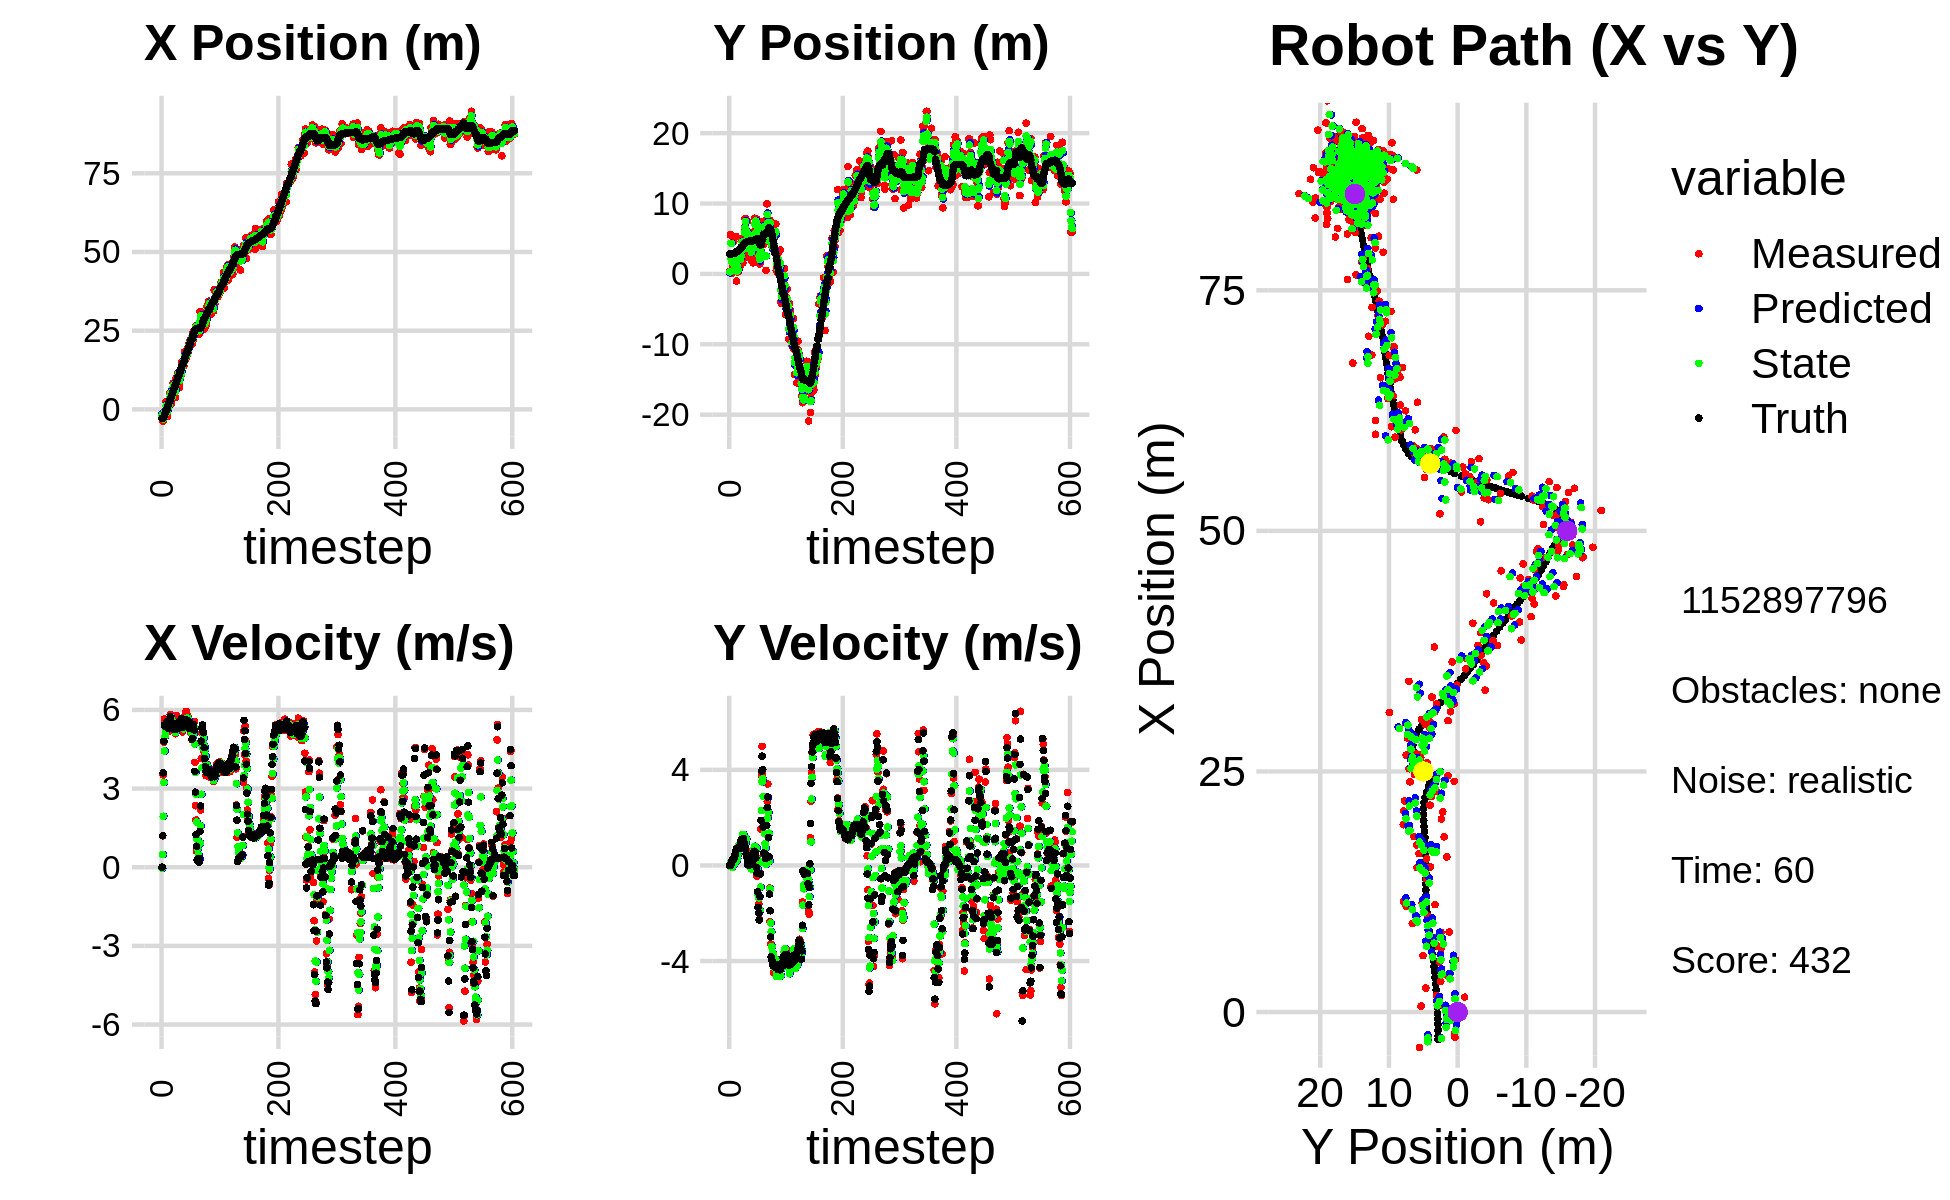

The data file committed next to this chart (first rows):
-2.636310085965277938e+00, 3.940427308998004641e-01, 0.000000000000000000e+00, 0.000000000000000000e+00, 0.000000000000000000e+00, 0.000000000000000000e+00, 0.000000000000000000e+00, 0.000000000000000000e+00, -1.310805295443763674e+00, 1.606892742802253637e-01, 0.000000000000000000e+00, 0.000000000000000000e+00, -2.862721920197825565e+00, 2.830436230803106135e+00, 0.000000000000000000e+00, 0.000000000000000000e+00, 0.000000000000000000e+00, -1.149094750871881843e-04
-2.636310085965277938e+00, 3.940427308998004641e-01, 0.000000000000000000e+00, 0.000000000000000000e+00, -1.310805295443763674e+00, 1.606892742802253637e-01, 0.000000000000000000e+00, 0.000000000000000000e+00, -1.896339896919935208e+00, 3.018615642521961240e-01, -4.302401513431699381e-02, 7.773061253838144460e-03, -2.862721920197825565e+00, 2.830436230803106135e+00, 0.000000000000000000e+00, 0.000000000000000000e+00, 0.000000000000000000e+00, -2.032339543802663684e-04
-3.698548376992961018e+00, 5.554419992808074191e+00, 1.195999936262884367e+00, -3.233484320404229092e-04, -1.900642298433366850e+00, 3.026388703775799160e-01, -4.302401513431699381e-02, 7.773061253838144460e-03, -2.751422688691228746e+00, 2.373254738266914021e+00, 4.892980690107401331e-01, -4.496521204091918911e-02, -2.801557064227716776e+00, 2.830453394753687402e+00, 1.199999999999999956e+00, 0.000000000000000000e+00, 1.200000047683715820e+00, 2.703582285903394222e-04
-3.698548376992961018e+00, 5.554419992808074191e+00, 3.515989924575055436e+00, 8.430794670918723491e-03, -2.702492881790154566e+00, 2.368758217062822080e+00, 4.892980690107401331e-01, -4.496521204091918911e-02, -3.087891865887240961e+00, 4.338790894692677647e+00, 1.944366846384804060e+00, 1.338980355786403842e-01, -2.801557064227716776e+00, 2.830453394753687402e+00, 3.600000000000000089e+00, 2.199999999999999872e-02, 3.599999904632568359e+00, -2.397839212790131569e-03
-2.568203538373450279e+00, 4.311094536607374295e+00, 4.770986192704840256e+00, 1.144007970197587383e-02, -2.893455181248760333e+00, 4.352180698250541546e+00, 1.944366846384804060e+00, 1.338980355786403842e-01, -2.676021126482780232e+00, 4.337908455126091134e+00, 3.229902406540681170e+00, 8.635780107941713746e-02, -2.469811916486469805e+00, 2.831976546554859642e+00, 4.799000000000000377e+00, 7.399999999999999634e-02, 4.800000190734863281e+00, -2.397839212790131569e-03
-7.835601570605351673e-01, 7.768336096684819170e-02, 5.650992957720990084e+00, 2.128519784269173876e-01, -2.353030885828712115e+00, 4.346544235234032882e+00, 3.229902406540681170e+00, 8.635780107941713746e-02, -1.590634519438647310e+00, 1.662195700857993064e+00, 4.430526610527609321e+00, -8.844044906617452850e-02, -1.877851009671046123e+00, 2.844710023923663567e+00, 5.426999999999999602e+00, 1.940000000000000058e-01, 5.431000232696533203e+00, -3.764849901199340820e-02
-4.420392512045661082e-01, 1.389313883012984530e+00, 5.639001377309510232e+00, 2.124002999990471652e-01, -1.147581858385886333e+00, 1.653351655951375676e+00, 4.430526610527609321e+00, -8.844044906617452850e-02, -7.851934701710754361e-01, 1.550269800794368713e+00, 4.997431709213451256e+00, 4.489838498796851207e-02, -1.257234096255207101e+00, 2.868159836612625746e+00, 5.365999999999999659e+00, 2.320000000000000118e-01, 5.370999813079833984e+00, -3.764849901199340820e-02
-1.109578490251811544e+00, 1.607307503634209267e+00, 5.456385107667435008e+00, 2.687537867530405689e-01, -2.854502992497303104e-01, 1.554759639293165518e+00, 4.997431709213451256e+00, 4.489838498796851207e-02, -6.571234021338485665e-01, 1.602321321780781682e+00, 5.197803336347324610e+00, 1.678400578368443585e-01, -7.408576010942453660e-01, 2.891099522559561930e+00, 5.447000000000000064e+00, 2.650000000000000133e-01, 5.453999996185302734e+00, -4.921514168381690979e-02
2.488885402637058153e+00, 4.624114229303177837e+00, 5.355507568197418244e+00, 2.637850720828097129e-01, -1.373430684991160389e-01, 1.619105327564466013e+00, 5.197803336347324610e+00, 1.678400578368443585e-01, 1.102774531888907283e+00, 2.663249394840597528e+00, 5.313786700500169324e+00, 8.333896104485369327e-02, -1.186652185448869579e-01, 2.921596005252994566e+00, 5.365999999999999659e+00, 2.730000000000000204e-01, 5.372000217437744141e+00, -4.921514168381690979e-02
-2.228974104233437448e+00, 4.704848822814451936e-01, 5.608704491415284821e+00, 3.230453077720190636e-01, 1.634153201938924216e+00, 2.671583290945082734e+00, 5.313786700500169324e+00, 8.333896104485369327e-02, -1.482502767365965202e-01, 1.257975712954243930e+00, 5.374780822056485441e+00, 5.144209429051962990e-02, -1.186652185448869579e-01, 2.921596005252994566e+00, 5.543999999999999595e+00, 3.760000000000000009e-01, 5.556000232696533203e+00, -5.753356963396072388e-02
-2.228974104233437448e+00, 4.704848822814451936e-01, 5.471085806930302553e+00, 4.305382353092883085e-01, 3.892278054690520017e-01, 1.263119922383295846e+00, 5.374780822056485441e+00, 5.144209429051962990e-02, -8.371714344019042242e-01, 9.771120189437476622e-01, 5.374459013387308026e+00, 2.528285930618552335e-01, 5.113701820607776671e-01, 2.959187417327629355e+00, 5.386000000000000121e+00, 4.249999999999999889e-01, 5.402999877929687500e+00, -7.853154093027114868e-02
6.910709143365317830e-01, 2.121331422608797812e+00, 5.432206976539225352e+00, 4.870763004169370580e-01, -2.997255330631733994e-01, 1.002394878249933230e+00, 5.374459013387308026e+00, 2.528285930618552335e-01, 1.610613832722262995e-01, 1.755241865159715253e+00, 5.420973717629492761e+00, 4.606813115012594606e-01, 1.132578372933193966e+00, 3.008338360617047069e+00, 5.299000000000000377e+00, 4.739999999999999769e-01, 5.320000171661376953e+00, -8.942539244890213013e-02
6.199693681909560494e-01, 5.327055260199460740e+00, 5.179587274975708588e+00, 5.713110388385069793e-01, 7.031587550351755533e-01, 1.801309996309841122e+00, 5.420973717629492761e+00, 4.606813115012594606e-01, 6.587717180854831822e-01, 2.958635285531921344e+00, 5.306548836149916681e+00, 3.203784108876709391e-01, 1.745016574903683004e+00, 3.064944073234115773e+00, 5.530000000000000249e+00, 6.219999999999999973e-01, 5.565000057220458984e+00, -1.098564192652702332e-01
1.547219752948997717e+00, -1.020597056807268643e+00, 5.660295952784131224e+00, 6.966057063242108160e-01, 1.189426601700474873e+00, 2.990673126620688294e+00, 5.306548836149916681e+00, 3.203784108876709391e-01, 1.362475876816510389e+00, 3.779551593901944173e-01, 5.479639649931659307e+00, 1.966220011100553167e-01, 2.275454043869764131e+00, 3.124360008785550313e+00, 5.560999999999999943e+00, 6.929999999999999494e-01, 5.605000019073486328e+00, -1.224530339241027832e-01
5.206979751749861052e+00, 2.646557464325117959e+00, 5.652355959081771353e+00, 6.956285410015174975e-01, 1.910439841809676409e+00, 3.976173595011999740e-01, 5.479639649931659307e+00, 1.966220011100553167e-01, 3.455830858631604663e+00, 1.098139767948615342e+00, 5.620639227839133945e+00, 2.859853225646530883e-01, 2.913643359727945636e+00, 3.203184142275757651e+00, 5.527999999999999581e+00, 7.119999999999999662e-01, 5.572999954223632812e+00, -1.224530339241027832e-01
5.424237012898891486e+00, 2.932077187721260358e-01, 5.820596650393374816e+00, 7.443648242520097824e-01, 4.017894781415518146e+00, 1.126738300205080590e+00, 5.620639227839133945e+00, 2.859853225646530883e-01, 4.676178356090877841e+00, 6.171448004429791467e-01, 5.740967916887819378e+00, 4.552671303973591654e-01, 2.913643359727945636e+00, 3.203184142275757651e+00, 5.733999999999999986e+00, 7.299999999999999822e-01, 5.780000209808349609e+00, -1.271942257881164551e-01
5.424237012898891486e+00, 2.932077187721260358e-01, 5.636500535595353689e+00, 7.332924966854680315e-01, 5.250275147779659868e+00, 6.626715134827150244e-01, 5.740967916887819378e+00, 4.552671303973591654e-01, 5.329295472575825698e+00, 5.244463464252403506e-01, 5.695192417129263163e+00, 5.982182775823117193e-01, 3.561331272097462808e+00, 3.286036564644390090e+00, 5.483999999999999986e+00, 7.169999999999999707e-01, 5.530000209808349609e+00, -1.293705105781555176e-01
1.712229728325314504e+00, 3.078036471791458339e+00, 5.249610121402647600e+00, 6.763467420231078497e-01, 5.898814714288752370e+00, 5.842681741834715448e-01, 5.695192417129263163e+00, 5.982182775823117193e-01, 3.940463955526875672e+00, 2.241551501182830641e+00, 5.407944290577661128e+00, 8.457253087765913557e-01, 4.201344013499349828e+00, 3.369116916616110569e+00, 5.376999999999999780e+00, 6.979999999999999538e-01, 5.421999931335449219e+00, -1.281316727399826050e-01
3.166780710330321824e+00, 2.471119835314296687e+00, 5.296979950799507009e+00, 7.369585682072486987e-01, 4.481258384584641874e+00, 2.326124032060489899e+00, 5.407944290577661128e+00, 8.457253087765913557e-01, 3.865125868178146629e+00, 2.380516684393002791e+00, 5.331570135480568240e+00, 7.894908109908026494e-01, 4.717833041832002472e+00, 3.436066641145545830e+00, 5.501999999999999780e+00, 7.990000000000000435e-01, 5.559000015258789062e+00, -1.382406651973724365e-01
6.605345844880789130e+00, 2.401792957978437837e+00, 5.472319532411641596e+00, 8.568782384440529754e-01, 4.398282881726203186e+00, 2.459465765492082845e+00, 5.331570135480568240e+00, 7.894908109908026494e-01, 5.429354175638291480e+00, 2.427703781173541131e+00, 5.438642363402313329e+00, 8.194193035559086402e-01, 5.347694873817673944e+00, 3.524949743847712202e+00, 5.488999999999999879e+00, 8.429999999999999716e-01, 5.552999973297119141e+00, -1.553228646516799927e-01
8.324993133369218867e+00, 1.222060634866311224e+00, 5.384191051409528583e+00, 9.819451434501569320e-01, 5.973218411978522546e+00, 2.509645711529131962e+00, 5.438642363402313329e+00, 8.194193035559086402e-01, 7.069731210211058325e+00, 2.082954452497401743e+00, 5.456741950930022789e+00, 9.694694425059107168e-01, 5.978445529690855409e+00, 3.625304891307266519e+00, 5.495000000000000107e+00, 9.749999999999999778e-01, 5.580999851226806641e+00, -1.803930401802062988e-01
7.911386847582054571e+00, 2.707625224369973438e+00, 5.463876538379962788e+00, 9.964778329827087555e-01, 7.615405405304060515e+00, 2.179901396747992770e+00, 5.456741950930022789e+00, 9.694694425059107168e-01, 7.753489983313496481e+00, 2.531501113701587702e+00, 5.465582169136279589e+00, 1.028098586041748419e+00, 6.601145267334914024e+00, 3.739915326032639431e+00, 5.272000000000000242e+00, 1.046999999999999931e+00, 5.375000000000000000e+00, -1.803930401802062988e-01
5.862194776077574332e+00, 5.029749944557871721e+00, 5.211284273177283488e+00, 1.039766128792249278e+00, 8.300048200227124084e+00, 2.634310972305762721e+00, 5.465582169136279589e+00, 1.028098586041748419e+00, 7.157190247100808200e+00, 3.406104237810969604e+00, 5.300990527561029175e+00, 8.844433051088465003e-01, 7.212206363408095733e+00, 3.861989214288946481e+00, 5.373999999999999666e+00, 1.080000000000000071e+00, 5.481999874114990234e+00, -1.969359517097473145e-01
5.862194776077574332e+00, 5.029749944557871721e+00, 5.379591083848652033e+00, 1.100492025257050255e+00, 7.687289299856910674e+00, 3.494548568321854454e+00, 5.300990527561029175e+00, 8.844433051088465003e-01, 6.838132310007983605e+00, 4.530145856096173596e+00, 5.304015862367855050e+00, 1.126638133528232721e+00, 7.212206363408095733e+00, 3.861989214288946481e+00, 5.272999999999999687e+00, 1.094999999999999973e+00, 5.385000228881835938e+00, -2.017839550971984863e-01
3.830286979275076220e+00, 1.564151002795931555e+00, 5.092349485580445645e+00, 1.077033389681400388e+00, 7.368533896244769288e+00, 4.642809669448997312e+00, 5.304015862367855050e+00, 1.126638133528232721e+00, 5.713439258675069965e+00, 3.652234728005399500e+00, 5.138953705389580406e+00, 1.297800087118674339e+00, 7.821253299935321479e+00, 3.987408830644353142e+00, 5.269999999999999574e+00, 1.120000000000000107e+00, 5.387000083923339844e+00, -2.084286808967590332e-01
9.987958311573780890e+00, 4.370019121722794608e+00, 5.791218900807788117e+00, 1.203747561429701518e+00, 6.227334629214028361e+00, 3.782014736717266956e+00, 5.138953705389580406e+00, 1.297800087118674339e+00, 7.993971281753035285e+00, 4.161287812317040036e+00, 5.514677105218324549e+00, 1.299705233477397526e+00, 8.429167270781832144e+00, 4.116202785996580182e+00, 5.432999999999999829e+00, 1.131000000000000005e+00, 5.548999786376953125e+00, -2.049391865730285645e-01
9.481496542782064552e+00, 4.384032532381652914e+00, 5.279611957824891455e+00, 9.645660580594558331e-01, 8.545438992274867473e+00, 4.291258335664779544e+00, 5.514677105218324549e+00, 1.299705233477397526e+00, 8.977189828097088764e+00, 4.346069612127881676e+00, 5.421791032908379826e+00, 1.147301056481573767e+00, 9.050537586423299530e+00, 4.241593792748292735e+00, 5.275999999999999801e+00, 9.629999999999999671e-01, 5.362999916076660156e+00, -1.807034760713577271e-01
9.192406058211068043e+00, 6.601053072649938791e+00, 5.258296087376751693e+00, 8.527911592086305781e-01, 9.519368931387926835e+00, 4.460799717776039230e+00, 5.421791032908379826e+00, 1.147301056481573767e+00, 9.363557545670589732e+00, 5.845074424659348900e+00, 5.339029287214715147e+00, 1.179629997087325854e+00, 9.658667087464895218e+00, 4.349780633202963820e+00, 5.352000000000000313e+00, 8.669999999999999929e-01, 5.421999931335449219e+00, -1.607802510261535645e-01
1.147899985339625850e+01, 7.867082669856039878e+00, 5.354044696630009703e+00, 8.683196813992543062e-01, 9.897460474392060448e+00, 5.963037424368081929e+00, 5.339029287214715147e+00, 1.179629997087325854e+00, 1.063544774659303904e+01, 6.602651742140295710e+00, 5.375462665518779382e+00, 9.227180006950573832e-01, 1.027379083654773595e+01, 4.445220305501952573e+00, 5.365000000000000213e+00, 7.960000000000000409e-01, 5.423999786376953125e+00, -1.607802510261535645e-01
1.147899985339625850e+01, 7.867082669856039878e+00, 5.598794115655359782e+00, 7.809686743884044491e-01, 1.117299401314491725e+01, 6.694923542209801681e+00, 5.375462665518779382e+00, 9.227180006950573832e-01, 1.132028160391861427e+01, 7.454545641308984116e+00, 5.485907618094135074e+00, 9.508348541867930326e-01, 1.027379083654773595e+01, 4.445220305501952573e+00, 5.434999999999999609e+00, 7.049999999999999600e-01, 5.480000019073486328e+00, -1.385944634675979614e-01
6.832907676952448384e+00, 2.833260013827802570e+00, 5.611723924586349277e+00, 6.565483012522113082e-01, 1.186887236572802706e+01, 7.549629126727663397e+00, 5.485907618094135074e+00, 9.508348541867930326e-01, 9.522687833070273555e+00, 6.042594977205467899e+00, 5.451371892414334397e+00, 1.122796961728725007e+00, 1.089531183231900613e+01, 4.528878166697202445e+00, 5.548000000000000043e+00, 4.889999999999999902e-01, 5.570000171661376953e+00, -1.164663583040237427e-01
8.282297134539536643e+00, 2.417889072473953682e+00, 5.400434362471213667e+00, 4.359301482251952686e-01, 1.006782502231170717e+01, 6.154874673378340155e+00, 5.451371892414334397e+00, 1.122796961728725007e+00, 9.234156032563477723e+00, 3.623140039189434614e+00, 5.394351725839463541e+00, 4.455392096090375897e-01, 1.142412233363987184e+01, 4.583310796873840687e+00, 5.487000000000000099e+00, 3.589999999999999858e-01, 5.499000072479248047e+00, -8.054666966199874878e-02
1.099031531834102715e+01, 7.482767178331707569e+00, 5.565663834861966031e+00, 1.927290469432672848e-01, 9.773591205147424077e+00, 3.667693960150338217e+00, 5.394351725839463541e+00, 4.455392096090375897e-01, 1.034460196479714789e+01, 4.924496426605985633e+00, 5.497324293479565860e+00, 9.081815468334930586e-02, 1.205729913715258306e+01, 4.622351720362157579e+00, 5.491999999999999993e+00, 1.260000000000000009e-01, 5.493000030517578125e+00, -3.461439162492752075e-02
1.132517790761347243e+01, 5.173573150132966703e+00, 5.652843084083860603e+00, 4.210328488759347565e-02, 1.089433439414510474e+01, 4.933578242074320386e+00, 5.497324293479565860e+00, 9.081815468334930586e-02, 1.109845792872422443e+01, 5.087053041140589649e+00, 5.578276370874284851e+00, 8.653902676841532249e-02, 1.268740892397182662e+01, 4.635924532254315444e+00, 5.459999999999999964e+00, 2.599999999999999881e-02, 5.460000038146972656e+00, -7.448023185133934021e-03
1.116307496993289305e+01, 3.309864475975722087e+00, 5.325984670077104077e+00, 1.286738576467338219e-02, 1.165628556581165221e+01, 5.095706943817431167e+00, 5.578276370874284851e+00, 8.653902676841532249e-02, 1.142104426268580397e+01, 4.521136251750473178e+00, 5.450754092381631111e+00, 1.690636849554075782e-01, 1.332292032195161902e+01, 4.638968541549937541e+00, 5.674000000000000377e+00, 1.700000000000000122e-02, 5.673999786376953125e+00, -2.415959024801850319e-03
1.507589161405462264e+01, 3.954146279745273329e+00, 5.187982128580811647e+00, 1.369420808183207695e-02, 1.196611967192396619e+01, 4.538042620246013570e+00, 5.450754092381631111e+00, 1.690636849554075782e-01, 1.341089944216435903e+01, 4.138057369794180040e+00, 5.385188634601685287e+00, 3.823685831321566031e-02, 1.384555101369347518e+01, 4.639671161014271128e+00, 5.320999999999999730e+00, 1.400000000000000029e-02, 5.321000099182128906e+00, -2.639595884829759598e-03
1.500131440160163088e+01, 5.910689904825032315e+00, 5.160754818225837148e+00, 5.028302910379768564e-02, 1.394941830562452800e+01, 4.141881055625501240e+00, 5.385188634601685287e+00, 3.823685831321566031e-02, 1.443534796531769615e+01, 4.715952979266342382e+00, 5.299430927099006539e+00, -7.049431628738034306e-02, 1.446151590355741590e+01, 4.643970205260597339e+00, 5.416000000000000369e+00, 5.199999999999999761e-02, 5.416999816894531250e+00, -9.743039496243000031e-03
1.500131440160163088e+01, 5.910689904825032315e+00, 5.372745126070732624e+00, 5.234852440333071649e-02, 1.496529105802759751e+01, 4.708903547637603992e+00, 5.299430927099006539e+00, -7.049431628738034306e-02, 1.498360431148602423e+01, 5.512718013081705060e+00, 5.334493482817793009e+00, 9.750156131753093258e-02, 1.446151590355741590e+01, 4.643970205260597339e+00, 5.402999999999999581e+00, 3.699999999999999817e-02, 5.402999877929687500e+00, -9.743039496243000031e-03
1.380119919755177804e+01, 4.512392981519435686e+00, 5.270669018295616404e+00, 5.906043032189278036e-02, 1.551705365976780371e+01, 5.522468169213458289e+00, 5.334493482817793009e+00, 9.750156131753093258e-02, 1.471552188750467138e+01, 5.196761237584657245e+00, 5.272689383082338033e+00, 1.459843184485344336e-01, 1.508213853850457120e+01, 4.648974969455695216e+00, 5.400999999999999801e+00, 9.099999999999999756e-02, 5.401999950408935547e+00, -1.120502129197120667e-02
1.821290183080532898e+01, 1.965011670507449848e+00, 5.739641613497487249e+00, 1.248886040608840342e-01, 1.524279082581290545e+01, 5.211359669429510788e+00, 5.272689383082338033e+00, 1.459843184485344336e-01, 1.663754007372211774e+01, 3.070873959961824440e+00, 5.546879354735688494e+00, -1.481601703315956753e-01, 1.570208215743967983e+01, 4.658703638729036811e+00, 5.634999999999999787e+00, 1.290000000000000036e-01, 5.637000083923339844e+00, -2.175552211701869965e-02
1.592176872497389972e+01, 4.512089773292923489e+00, 5.465759043531589256e+00, 1.164781587785609085e-01, 1.719222800919568783e+01, 3.056057942928664950e+00, 5.546879354735688494e+00, -1.481601703315956753e-01, 1.659805905351046817e+01, 3.510341881772598427e+00, 5.485233238205580619e+00, -1.268756415708096053e-01, 1.634601640708141090e+01, 4.673108651183484952e+00, 5.432999999999999829e+00, 1.160000000000000059e-01, 5.434000015258789062e+00, -2.130729332566261292e-02
1.645723673722865854e+01, 5.621906592874956310e+00, 5.495392848647613349e+00, 1.329241495864221800e-01, 1.714658237733102553e+01, 3.497654317615517261e+00, 5.485233238205580619e+00, -1.268756415708096053e-01, 1.682531583547720189e+01, 4.921943808774194906e+00, 5.477203995362919464e+00, 1.926731167138512335e-01, 1.686439561872569470e+01, 4.684235884803384486e+00, 5.362000000000000099e+00, 1.499999999999999944e-01, 5.363999843597412109e+00, -2.418357320129871368e-02
1.612304997447863641e+01, 1.579379632543354006e+00, 5.945939887748560082e+00, 3.628294575680199308e-01, 1.737303623501349392e+01, 4.941211120445579752e+00, 5.477203995362919464e+00, 1.926731167138512335e-01, 1.679978270599443135e+01, 3.833845131600206457e+00, 5.673898905544527693e+00, 4.852888404993528915e-01, 1.748701715475088747e+01, 4.707656695799009583e+00, 5.541999999999999815e+00, 3.780000000000000027e-01, 5.554999828338623047e+00, -6.094580888748168945e-02
1.735804736607167698e+01, 5.989366723895603428e+00, 5.343109991756506361e+00, 5.163331711487274545e-01, 1.736717259654888323e+01, 3.882374015650141619e+00, 5.673898905544527693e+00, 4.852888404993528915e-01, 1.735608275287327373e+01, 5.272750327250714797e+00, 5.518544732886245363e+00, 6.856589140412032712e-01, 1.811854982365951017e+01, 4.756899311717424972e+00, 5.447000000000000064e+00, 5.430000000000000382e-01, 5.473999977111816406e+00, -9.633619338274002075e-02
1.735804736607167698e+01, 5.989366723895603428e+00, 5.668593917151111938e+00, 5.477864160971219754e-01, 1.790793722616189854e+01, 5.341316218654835524e+00, 5.518544732886245363e+00, 6.856589140412032712e-01, 1.765459322930654906e+01, 5.562650381958089696e+00, 5.578729527356395934e+00, 5.832801222641768035e-01, 1.811854982365951017e+01, 4.756899311717424972e+00, 5.607000000000000206e+00, 5.919999999999999707e-01, 5.638000011444091797e+00, -9.633619338274002075e-02
1.946645724729463822e+01, 7.910828068633850130e+00, 5.762760476897904383e+00, 6.198449242539667559e-01, 1.821246618204218848e+01, 5.620978394184507287e+00, 5.578729527356395934e+00, 5.832801222641768035e-01, 1.880107088847214669e+01, 7.132046272300837764e+00, 5.688343062460474719e+00, 8.027286335657408678e-01, 1.875695848432975765e+01, 4.822400523820650875e+00, 5.525999999999999801e+00, 5.859999999999999654e-01, 5.557000160217285156e+00, -1.071484759449958801e-01
1.821872401235642513e+01, 6.348214103823777599e+00, 5.606530980477852033e+00, 5.853036059121767831e-01, 1.936990519471819283e+01, 7.212319135657411451e+00, 5.688343062460474719e+00, 8.027286335657408678e-01, 1.883135382292271487e+01, 6.946771984329850547e+00, 5.628589700014678954e+00, 7.640843219311028722e-01, 1.928765439970564444e+01, 4.879513933000373171e+00, 5.421999999999999709e+00, 5.350000000000000311e-01, 5.448999881744384766e+00, -1.040199473500251770e-01
2.088992637382800766e+01, 7.827925875467022898e+00, 5.291918798444566363e+00, 3.998076177554730770e-01, 1.939421279292418276e+01, 7.023180416522960989e+00, 5.628589700014678954e+00, 7.640843219311028722e-01, 2.008478757007922511e+01, 7.517466125857039216e+00, 5.498410776217460771e+00, 6.468363449644141117e-01, 1.991258668864470849e+01, 4.938817455286509173e+00, 5.543999999999999595e+00, 3.130000000000000004e-01, 5.552999973297119141e+00, -7.540734112262725830e-02
2.006863689417986407e+01, 2.375919773784099132e+00, 5.321798784453050324e+00, 4.628155161073289892e-02, 2.063462864770097127e+01, 7.582149760353480872e+00, 5.498410776217460771e+00, 6.468363449644141117e-01, 2.036702535898185928e+01, 5.929144342076399177e+00, 5.405047629601813064e+00, 7.243662766524363583e-01, 2.054459428800954512e+01, 4.970410062750970859e+00, 5.291999999999999815e+00, -8.699999999999999400e-02, 5.293000221252441406e+00, -8.696380071341991425e-03
2.194153761887373832e+01, 7.743786050694739131e+00, 5.502835859883159486e+00, -4.474790366695259869e-01, 2.090753012194204175e+01, 6.001580969741643123e+00, 5.405047629601813064e+00, 7.243662766524363583e-01, 2.139176424802511534e+01, 7.034287769026164483e+00, 5.470118785536945083e+00, 2.730430817220094730e-01, 2.115593290357743683e+01, 4.955705119835904782e+00, 5.402000000000000135e+00, -3.250000000000000111e-01, 5.412000179290771484e+00, 8.113936334848403931e-02
2.149894368657108146e+01, 4.026351466446723926e+00, 5.125799920299304091e+00, -1.158102491074824769e+00, 2.193877612657880860e+01, 7.061592077198365125e+00, 5.470118785536945083e+00, 2.730430817220094730e-01, 2.172654253409131186e+01, 6.177425370410421834e+00, 5.300420253412295502e+00, -1.534912717883933908e-01, 2.177322340003868106e+01, 4.866925909242932669e+00, 5.349999999999999645e+00, -1.100999999999999979e+00, 5.461999893188476562e+00, 2.222051173448562622e-01
2.290635144674467938e+01, 3.112618281407172560e+00, 5.291444315122754816e+00, -1.752167726458141006e+00, 2.225658455943254310e+01, 6.162076243231582318e+00, 5.300420253412295502e+00, -1.534912717883933908e-01, 2.255942064129375879e+01, 3.999831088648905020e+00, 5.308271563096752743e+00, -1.245730500773657212e+00, 2.228513860722660667e+01, 4.731234743799694442e+00, 5.298000000000000043e+00, -1.754999999999999893e+00, 5.580999851226806641e+00, 3.197682499885559082e-01
2.290635144674467938e+01, 3.112618281407172560e+00, 4.868052722114162734e+00, -1.611969126464720237e+00, 2.309024779760343549e+01, 3.875258038571539387e+00, 5.308271563096752743e+00, -1.245730500773657212e+00, 2.299538978004385115e+01, 3.653511068620132196e+00, 5.098334219630606512e+00, -1.355732437862400941e+00, 2.228513860722660667e+01, 4.731234743799694442e+00, 4.873999999999999666e+00, -1.989000000000000101e+00, 5.263999938964843750e+00, 3.197682499885559082e-01
2.080223059661740592e+01, 2.175564959240456453e+00, 4.900991705818268152e+00, -2.260063611701970121e+00, 2.350522320200691340e+01, 3.517937824833892169e+00, 5.098334219630606512e+00, -1.355732437862400941e+00, 2.224059273094374944e+01, 2.546729504155982760e+00, 4.955574866078269913e+00, -1.940084456676431923e+00, 2.285860586149707885e+01, 4.506961538386979882e+00, 4.910999999999999588e+00, -2.282000000000000028e+00, 5.414999961853027344e+00, 4.320826530456542969e-01
2.454343509672495571e+01, 1.413246347700400696e+00, 5.043266288103548156e+00, -1.938523362816779727e+00, 2.273615021755157528e+01, 2.352721058488339345e+00, 4.955574866078269913e+00, -1.940084456676431923e+00, 2.358079872624945494e+01, 2.046064156714132665e+00, 5.030265716060886128e+00, -1.877873749790890390e+00, 2.342123079263702223e+01, 4.250231697103084905e+00, 5.402000000000000135e+00, -1.298999999999999932e+00, 5.556000232696533203e+00, 3.669674992561340332e-01
2.239314711107190092e+01, 3.845505430540498537e+00, 5.228050853561336808e+00, -3.385315846273154738e-01, 2.408382529785554382e+01, 1.858276781735043626e+00, 5.030265716060886128e+00, -1.877873749790890390e+00, 2.329945683086249275e+01, 3.315378536955573274e+00, 5.091668040555435759e+00, -9.092192435043332521e-01, 2.403489255882104914e+01, 4.090566946732864473e+00, 5.435999999999999943e+00, -3.529999999999999805e-01, 5.447000026702880859e+00, 6.466265022754669189e-02
2.455060166155487167e+01, 3.239359511605123032e+00, 5.555609736813313937e+00, 1.520790284340317156e+00, 2.380862363491803535e+01, 3.224456612605139938e+00, 5.091668040555435759e+00, -9.092192435043332521e-01, 2.416423584231068133e+01, 3.050095537652655064e+00, 5.323095055881269744e+00, 1.505818114134714891e-01, 2.455516290683997838e+01, 4.123367860603139867e+00, 5.232000000000000206e+00, 1.887999999999999901e+00, 5.561999797821044922e+00, -2.671940326690673828e-01
2.468406197414428149e+01, 6.277381493560296732e+00, 3.998292166345745358e+00, 3.772356179239819252e+00, 2.469654534789880884e+01, 3.065153718794002113e+00, 5.323095055881269744e+00, 1.505818114134714891e-01, 2.466334786724159756e+01, 5.530342350024072928e+00, 4.701348703405424878e+00, 2.301172829542899922e+00, 2.511212015117560981e+01, 4.408066703569658351e+00, 3.653000000000000025e+00, 3.951000000000000068e+00, 5.381000041961669922e+00, -7.563307881355285645e-01
2.642174690960466066e+01, 5.375606967581825657e+00, 2.345711415707091518e+00, 4.984648134103959016e+00, 2.513348273758213836e+01, 5.760459632978363054e+00, 4.701348703405424878e+00, 2.301172829542899922e+00, 2.568559330786849060e+01, 5.436998729887200454e+00, 3.620146426931580397e+00, 3.497773375576663568e+00, 2.548579263705298814e+01, 4.896071150092275559e+00, 2.862000000000000099e+00, 4.570000000000000284e+00, 5.393000125885009766e+00, -1.130954623222351074e+00
2.642174690960466066e+01, 5.375606967581825657e+00, 1.798563311283809973e+00, 3.821955758763364130e+00, 2.604760795056164824e+01, 5.786776067444867167e+00, 3.620146426931580397e+00, 3.497773375576663568e+00, 2.618444800429075059e+01, 5.547753061956274045e+00, 2.772519161941009891e+00, 3.628775304205519081e+00, 2.548579263705298814e+01, 4.896071150092275559e+00, 1.245000000000000107e+00, 4.003000000000000114e+00, 4.192999839782714844e+00, -1.130954623222351074e+00
2.473092812266267160e+01, 4.179527236745662400e+00, 6.092476577724159625e-01, 1.675680836046173905e+00, 2.646169992048485042e+01, 5.910630592376826087e+00, 2.772519161941009891e+00, 3.628775304205519081e+00, 2.560984361608737103e+01, 5.489424419136698319e+00, 1.725516286881144667e+00, 2.889932810536278041e+00, 2.566985464086668856e+01, 5.401744558656312201e+00, 8.020000000000000462e-01, 1.604000000000000092e+00, 1.792999982833862305e+00, -1.222073197364807129e+00
... 544 more rows
